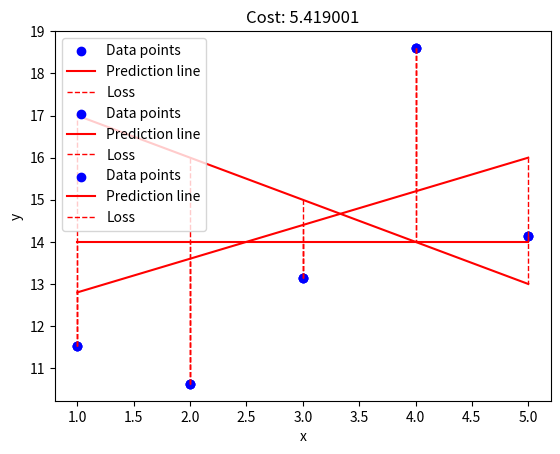

This chart was generated by the following Python code:
import numpy as np
import matplotlib.pyplot as plt

def plot_with_loss(x, y, theta):
    """Plot the data and prediction line from three non-empty numpy.ndarray.
    Args:
        x: has to be an numpy.ndarray, one-dimensional array of size m.
        y: has to be an numpy.ndarray, one-dimensional array of size m.
        theta: has to be an numpy.ndarray, one-dimensional array of size 2.
    Returns:
        Nothing.
    Raises:
        This function should not raise any Exception.
    """
    if not isinstance(x, np.ndarray) or not isinstance(y, np.ndarray) or not isinstance(theta, np.ndarray):
        return
    if x.size == 0 or y.size == 0 or theta.size == 0:
        return
    if x.ndim != 1 or y.ndim != 1 or theta.size != 2:
        return
    y_hat = theta[0] + theta[1] * x
    loss = np.sum((y_hat - y) * (y_hat - y)) / (y.shape[0])
    plt.scatter(x, y, color='blue', label='Data points')
    x_line = np.array([x.min(), x.max()])
    y_line = theta[0] + theta[1] * x_line
    plt.plot(x_line, y_line, color='red', label='Prediction line')
    for i, (xi, yi, yhi) in enumerate(zip(x, y, y_hat)): # zip parcourt en parallèle les 3 array
        plt.plot([xi, xi], [yi, yhi], linestyle='--', color='red', linewidth=1, label='Loss' if i == 0 else None) # coordonnées x (2x le même) et y réel et prédit
    plt.xlabel("x")
    plt.ylabel("y")
    plt.legend()
    plt.title(f"Cost: {round(loss, 6)}")
    plt.show()

def main():
    """Tester of my plot function"""

    print("============= TEST  ===================")

    x = np.arange(1,6)
    y = np.array([11.52434424, 10.62589482, 13.14755699, 18.60682298, 14.14329568])
    print("x arange : ", x)
    print("y array : ", y)

    theta1= np.array([18,-1])
    print("theta1 : \n", theta1)
    plot_with_loss(x, y, theta1)
    
    theta2 = np.array([14, 0])
    print("theta2 : \n", theta2)
    plot_with_loss(x, y, theta2)

    theta3 = np.array([12, 0.8])
    print("theta3 : \n", theta3)
    plot_with_loss(x, y, theta3)

    return 0

if __name__ == "__main__":
    main()
